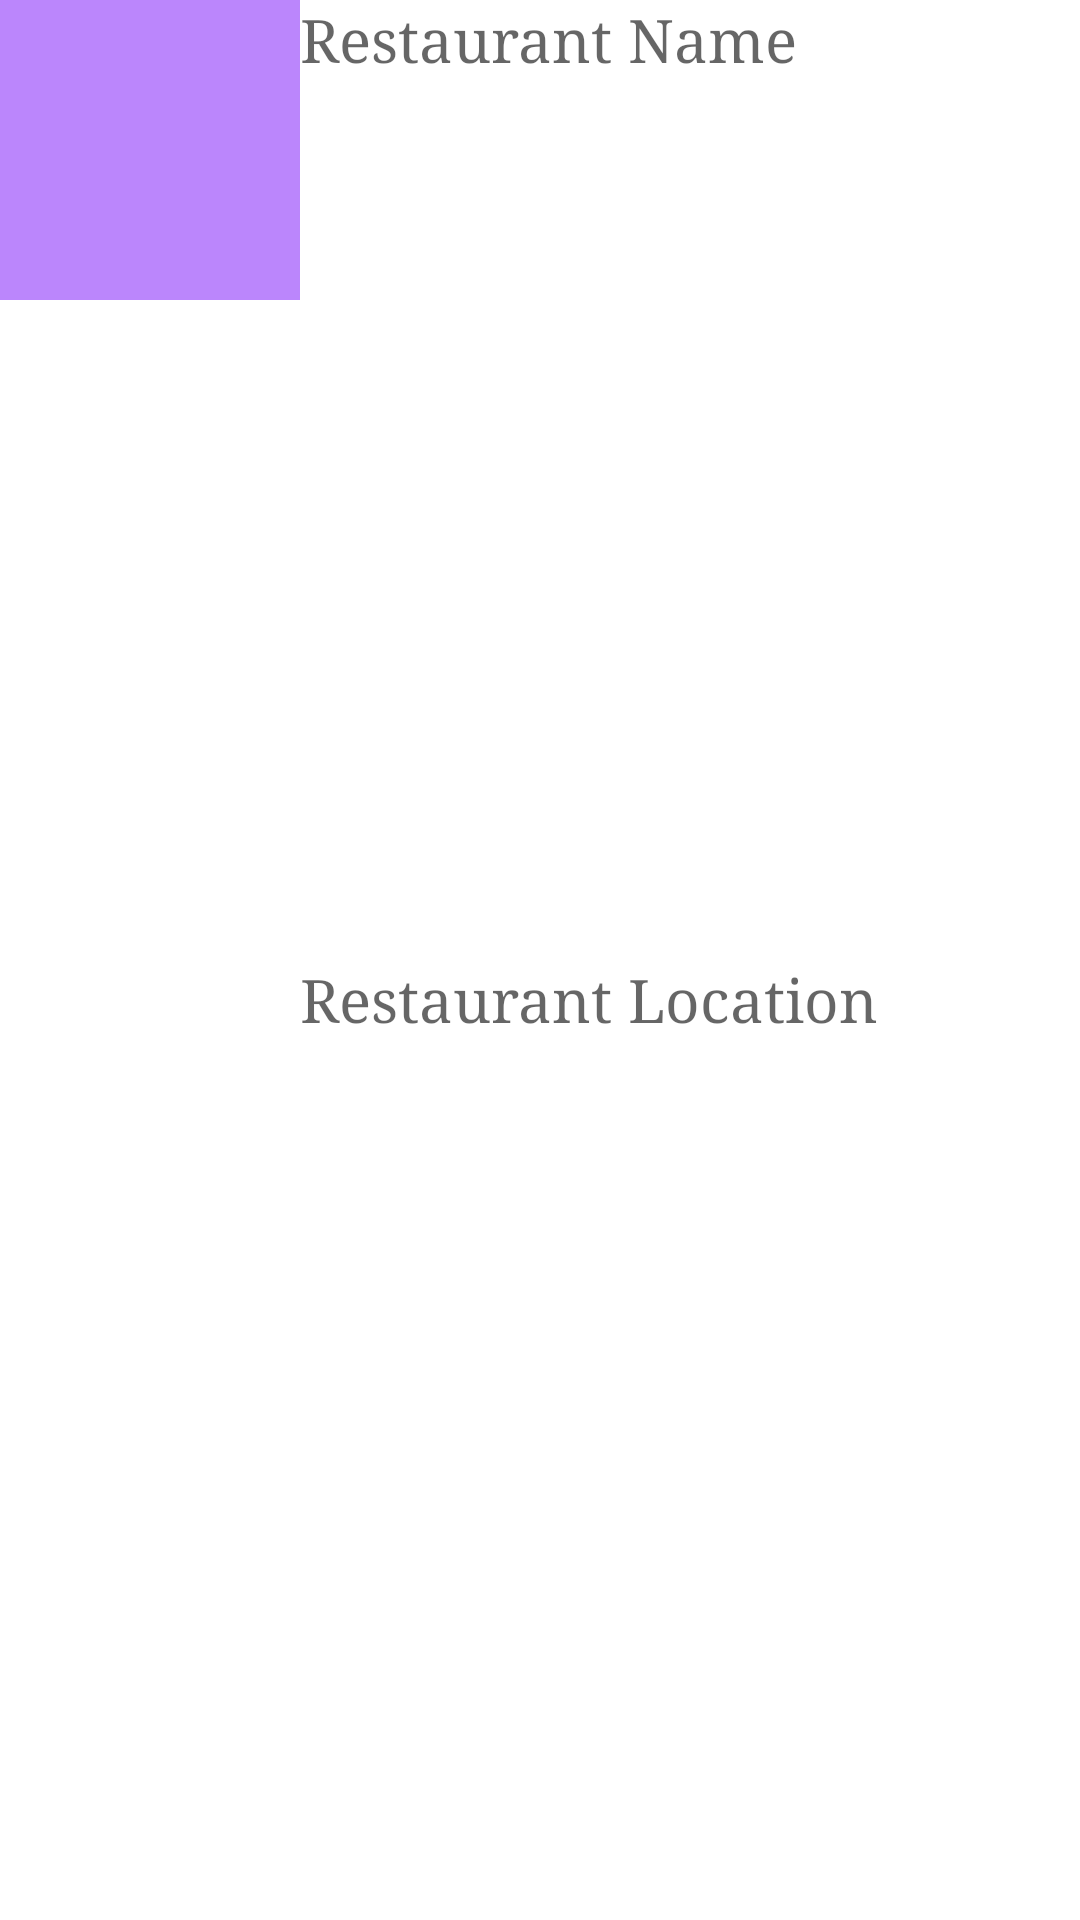

This screen was rendered from an Android layout file. Write that file and the resources it references.
<!-- AndroidManifest.xml: application theme Theme.TheFoodRunner -->
<!-- res/layout/rest_custom.xml -->
<?xml version="1.0" encoding="utf-8"?>

<LinearLayout xmlns:android="http://schemas.android.com/apk/res/android"
    android:layout_width="match_parent"
    android:layout_height="match_parent"
    android:orientation="horizontal"
    >
    <ImageView
        android:id="@+id/imageview"
        android:layout_width="100dp"
        android:layout_height="100dp"
        android:src="@color/purple_200"
        android:background="@drawable/rounded_corner"
        />
    <LinearLayout
        android:layout_width="match_parent"
        android:layout_height="match_parent"
        android:orientation="vertical"
        android:weightSum="2">
        <TextView
            android:id="@+id/resName"
            android:layout_width="match_parent"
            android:layout_height="0dp"
            android:layout_weight="1"
            android:hint="Restaurant Name"
            android:fontFamily="times new roman"
            android:textSize="20sp"
            android:textColor="@color/black"
            />
        <TextView
            android:id="@+id/resLoc"
            android:layout_width="match_parent"
            android:layout_height="0dp"
            android:layout_weight="1"
            android:hint="Restaurant Location"
            android:fontFamily="times new roman"
            android:textSize="20sp"
            android:textColor="@color/black"
            />
    </LinearLayout>

</LinearLayout>
<!-- resources referenced by this layout -->
<resources>
  <!-- drawable rounded_corner (drawable) -->
  <shape xmlns:android="http://schemas.android.com/apk/res/android"
      android:shape="rectangle" >
  
      <solid android:color="#101010" />
  
      <stroke
          android:width="1dp"
          android:color="#808080" />
  
      <corners android:radius="15dp" />
  </shape>
  <style name="Theme.TheFoodRunner" parent="Theme.MaterialComponents.DayNight.DarkActionBar">
          
          <item name="colorPrimary">@color/purple_500</item>
          <item name="colorPrimaryVariant">@color/purple_700</item>
          <item name="colorOnPrimary">@color/white</item>
          
          <item name="colorSecondary">@color/teal_200</item>
          <item name="colorSecondaryVariant">@color/teal_700</item>
          <item name="colorOnSecondary">@color/black</item>
          
          <item name="android:statusBarColor" tools:targetApi="l">?attr/colorPrimaryVariant</item>
          
      </style>
  <!-- not gathered from this repository: default colours our renderer supplied (Android Studio template values) -->
  <color name="purple_200">#FFBB86FC</color>
  <color name="purple_500">#FF6200EE</color>
  <color name="purple_700">#FF3700B3</color>
  <color name="teal_200">#FF03DAC5</color>
  <color name="teal_700">#FF018786</color>
  <color name="black">#FF000000</color>
  <color name="white">#FFFFFFFF</color>
</resources>
